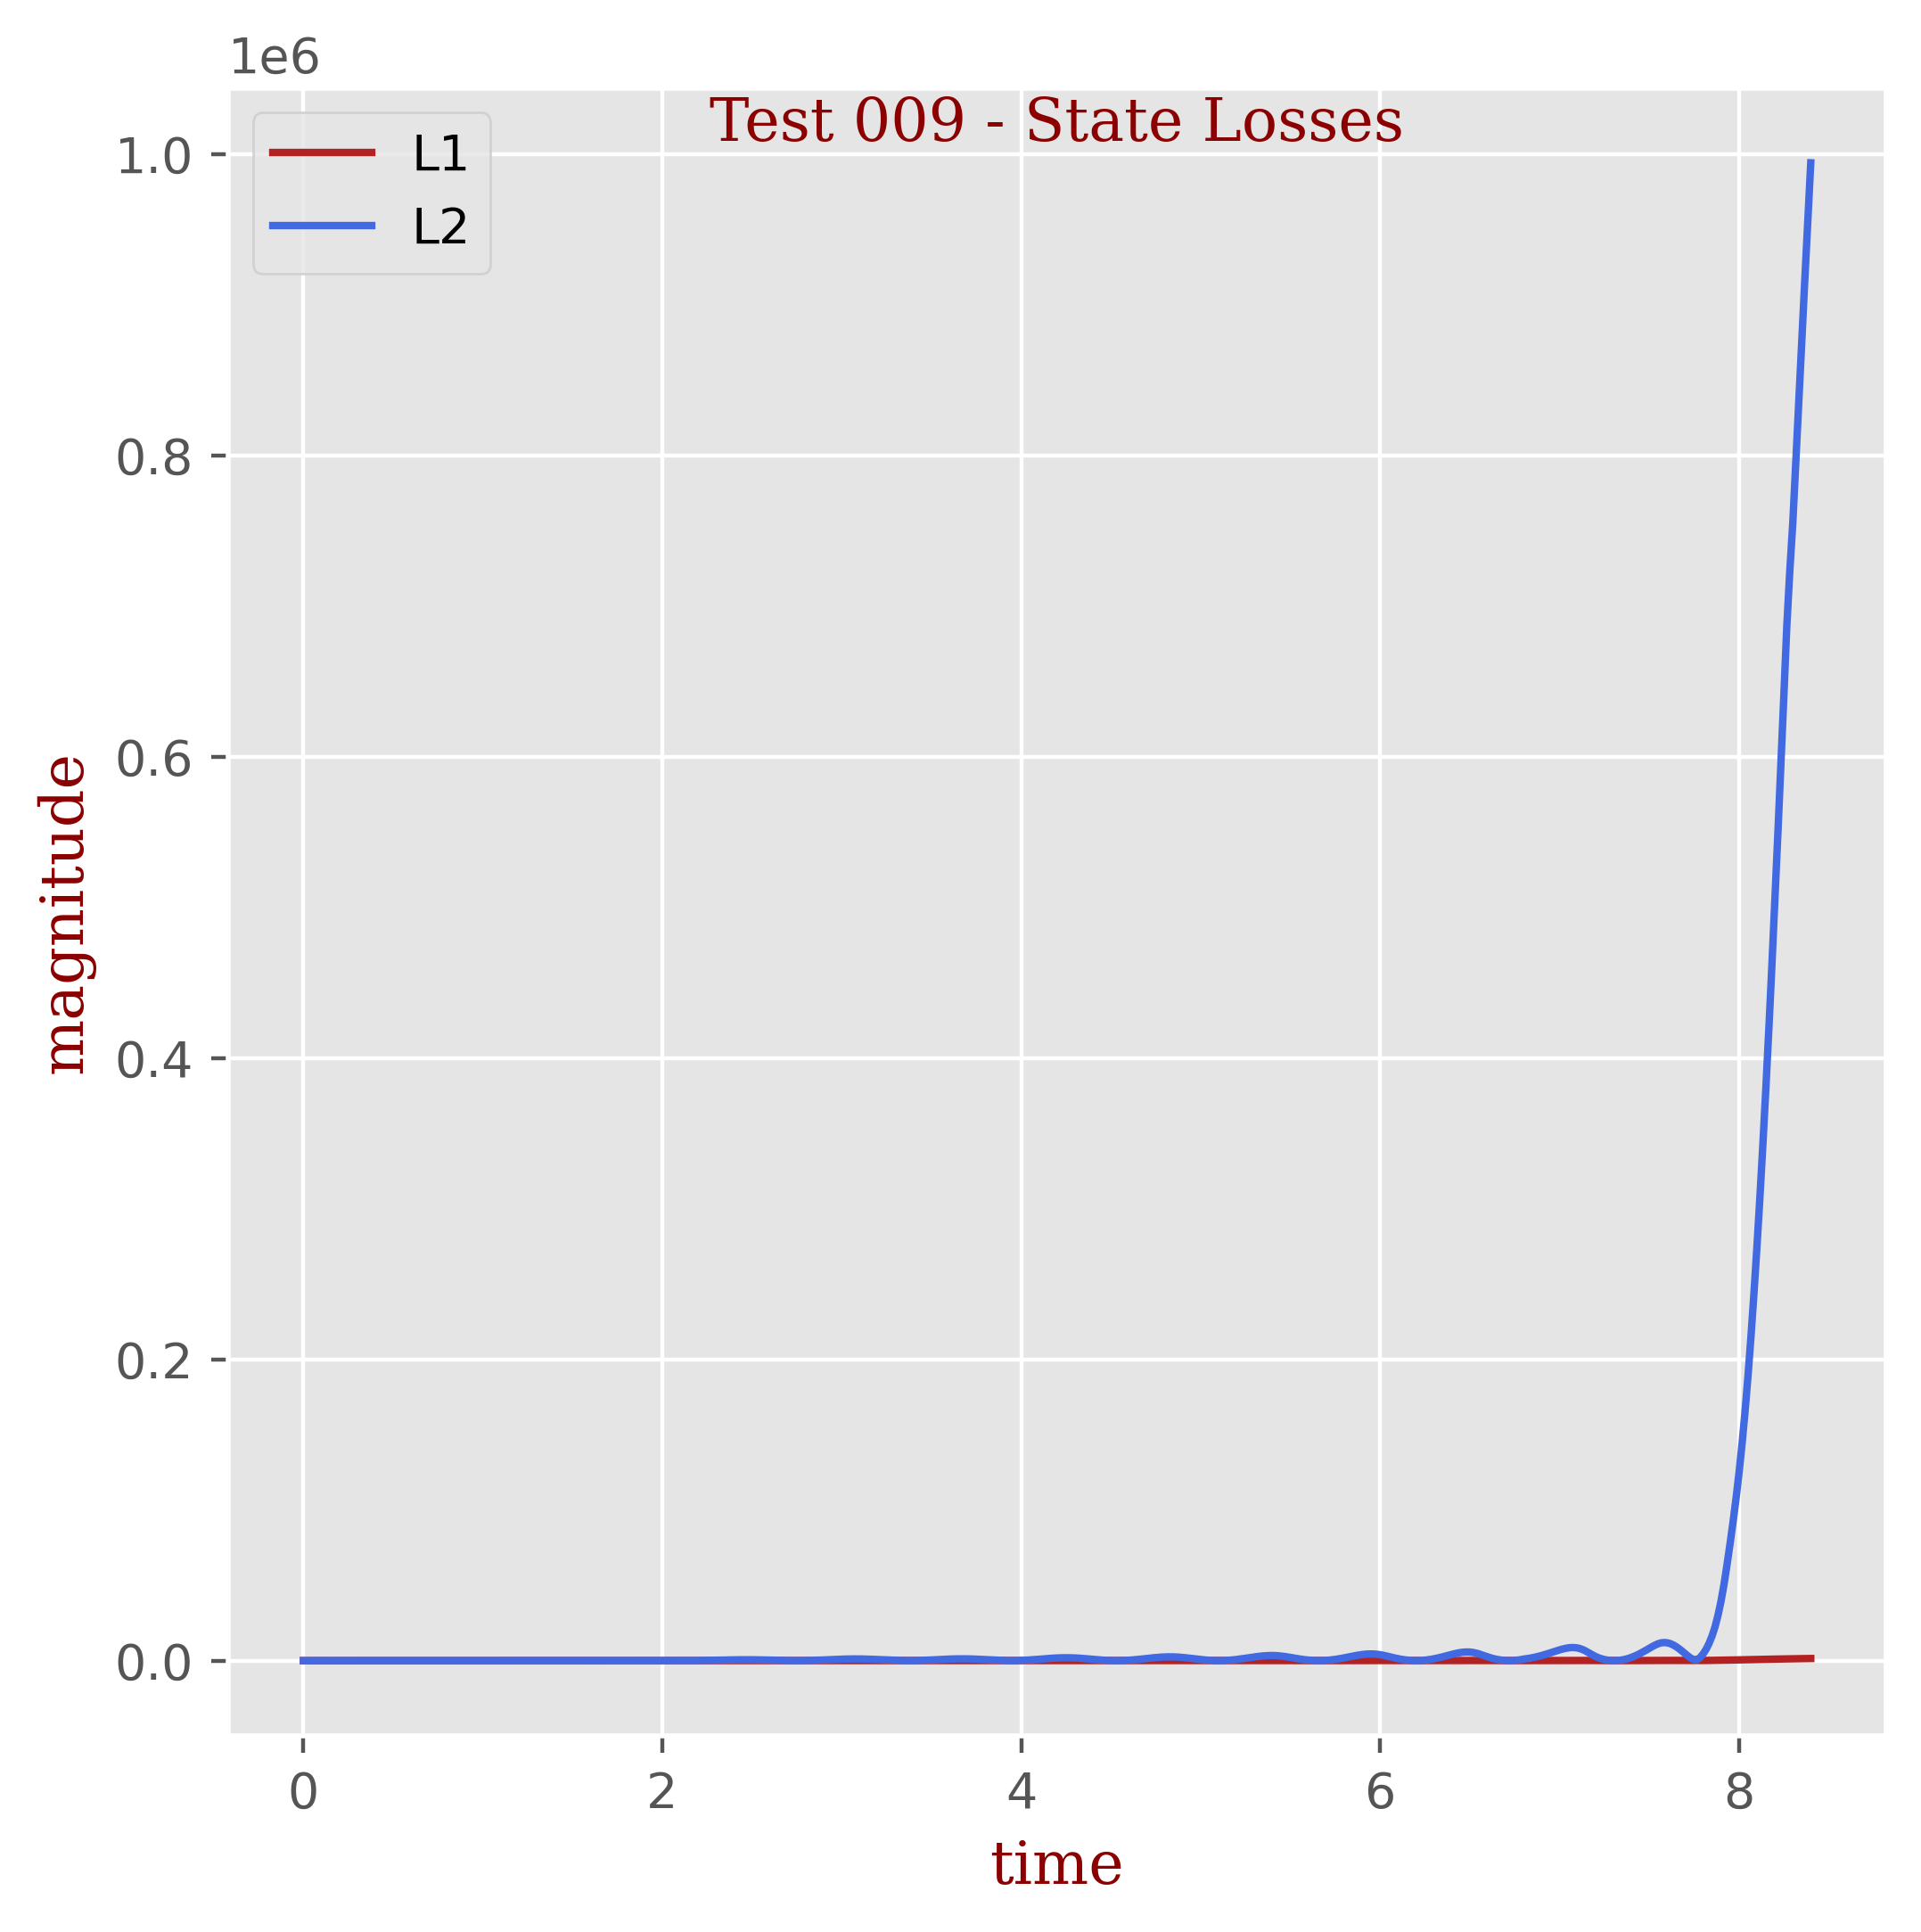

Source data for this figure (header and first rows):
t, L1, L2
0.0, 0.0, 0.0
0.01667, 0.0018, 3.2400000000000007e-06
0.03333, 0.0018, 3.2400000000000007e-06
0.05, 0.0018, 3.2400000000000007e-06
0.06667, 0.0018, 3.2400000000000007e-06
0.08333, 0.0018, 3.2400000000000007e-06
0.1, 0.0018, 3.2400000000000007e-06
0.1167, 0.0036, 1.2960000000000003e-05
0.1333, 0.0054, 1.6200000000000004e-05
0.15, 0.0054, 1.6200000000000004e-05
0.1667, 0.0054, 1.6200000000000004e-05
0.1833, 0.0054, 1.6200000000000004e-05
0.2, 0.0054, 1.6200000000000004e-05
0.2167, 0.0054, 1.6200000000000004e-05
0.2333, 0.009, 4.212e-05
0.25, 0.009, 4.212e-05
0.2667, 0.009, 4.212e-05
0.2833, 0.0126, 8.100000000000002e-05
0.3, 0.0126, 8.100000000000002e-05
0.3167, 0.0162, 0.0001328
0.3333, 0.0162, 0.0001328
0.35, 0.0198, 0.0001976
0.3667, 0.0216, 0.0002333
0.3833, 0.0252, 0.0003175
0.4, 0.0288, 0.0004147
0.4167, 0.0324, 0.0005249
0.4333, 0.0378, 0.000716
0.45, 0.0414, 0.0008586
0.4667, 0.0486, 0.001183
0.4833, 0.0558, 0.001558
0.5, 0.0612, 0.001879
0.5167, 0.072, 0.002598
0.5333, 0.081, 0.003295
0.55, 0.0918, 0.004228
0.5667, 0.1044, 0.005476
0.5833, 0.117, 0.006885
0.6, 0.1314, 0.008712
0.6167, 0.1404, 0.01009
0.6333, 0.144, 0.01115
0.65, 0.1386, 0.01159
0.6667, 0.1332, 0.01292
0.6833, 0.1242, 0.01499
0.7, 0.1602, 0.01847
0.7167, 0.2016, 0.02437
0.7333, 0.2466, 0.03287
0.75, 0.2934, 0.04422
0.7667, 0.342, 0.0588
0.7833, 0.3906, 0.07629
0.8, 0.441, 0.09751
0.8167, 0.4914, 0.1219
0.8333, 0.5418, 0.1495
0.85, 0.5886, 0.1781
0.8667, 0.6354, 0.2096
0.8833, 0.6804, 0.2424
0.9, 0.7218, 0.2751
0.9167, 0.7578, 0.3057
0.9333, 0.792, 0.3362
0.95, 0.8226, 0.3653
0.9667, 0.846, 0.3887
0.9833, 0.8676, 0.4109
... 445 more rows
